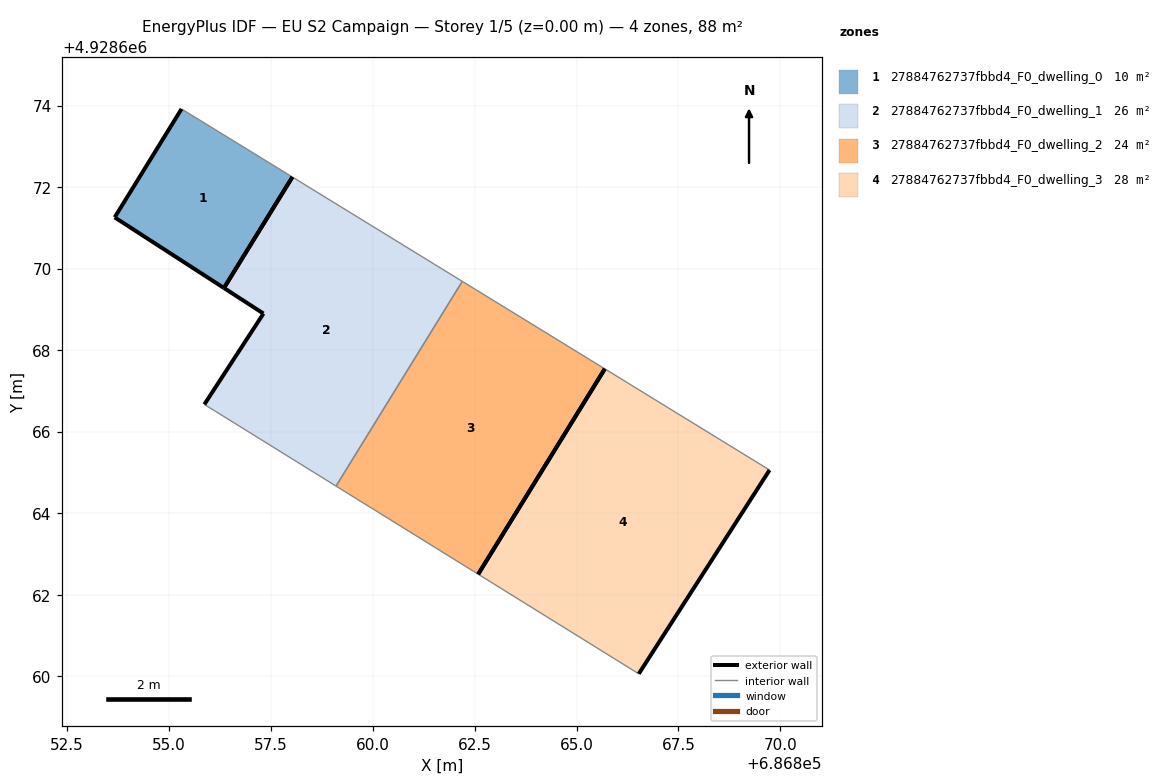
=== STOREY PLAN SPEC (per zone: floor XY polygon, exterior-wall plan segments, windows/doors) ===
zone 1: 27884762737fbbd4_F0_dwelling_0  (10.1 m²)
  floor: (686856.35, 4928669.53) (686858.03, 4928672.25) (686855.31, 4928673.92) (686853.67, 4928671.26)
  exterior wall: (686856.35, 4928669.53) – (686853.67, 4928671.26)  [3.2 m]
  exterior wall: (686853.67, 4928671.26) – (686855.31, 4928673.92)  [3.1 m]
  exterior wall: (686858.03, 4928672.25) – (686856.35, 4928669.53)  [3.2 m]
  interior walls: 1
zone 2: 27884762737fbbd4_F0_dwelling_1  (25.8 m²)
  floor: (686859.10, 4928664.67) (686862.20, 4928669.69) (686858.03, 4928672.25) (686856.35, 4928669.53) (686857.32, 4928668.90) (686855.87, 4928666.67)
  exterior wall: (686855.87, 4928666.67) – (686857.32, 4928668.90)  [2.7 m]
  exterior wall: (686857.32, 4928668.90) – (686856.35, 4928669.53)  [1.2 m]
  exterior wall: (686856.35, 4928669.53) – (686858.03, 4928672.25)  [3.2 m]
  interior walls: 3
zone 3: 27884762737fbbd4_F0_dwelling_2  (24.3 m²)
  floor: (686862.59, 4928662.50) (686865.69, 4928667.54) (686862.20, 4928669.69) (686859.10, 4928664.67)
  exterior wall: (686865.69, 4928667.54) – (686862.59, 4928662.50)  [5.9 m]
  interior walls: 3
zone 4: 27884762737fbbd4_F0_dwelling_3  (27.8 m²)
  floor: (686866.53, 4928660.06) (686869.74, 4928665.06) (686865.69, 4928667.54) (686862.59, 4928662.50)
  exterior wall: (686869.74, 4928665.06) – (686866.53, 4928660.06)  [5.9 m]
  exterior wall: (686862.59, 4928662.50) – (686865.69, 4928667.54)  [5.9 m]
  interior walls: 2

=== DERIVED (storey summary) ===
Building: EU S2 Campaign
Storey: 1 of 5  (floor level z = 0.00 m)
Storey gross floor area: 88.0 m²
Zones on this storey: 4
  - 27884762737fbbd4_F0_dwelling_0: floor 10.1 m²; exterior wall 9.5 m (28.5 m²); WWR 0.0%
  - 27884762737fbbd4_F0_dwelling_1: floor 25.8 m²; exterior wall 7.0 m (21.0 m²); WWR 0.0%
  - 27884762737fbbd4_F0_dwelling_2: floor 24.3 m²; exterior wall 5.9 m (17.8 m²); WWR 0.0%
  - 27884762737fbbd4_F0_dwelling_3: floor 27.8 m²; exterior wall 11.9 m (35.6 m²); WWR 0.0%
Zone adjacency (shared interzone walls):
  - 27884762737fbbd4_F0_dwelling_1 ↔ 27884762737fbbd4_F0_dwelling_2